Dataset: dataset (GitHub, seba-bs22/Proyecto-Final-DecklyBuy-TCG-). Classes: damaged, heavily played, invalid card, lightly played, mint, moderately played, near mint, not card.

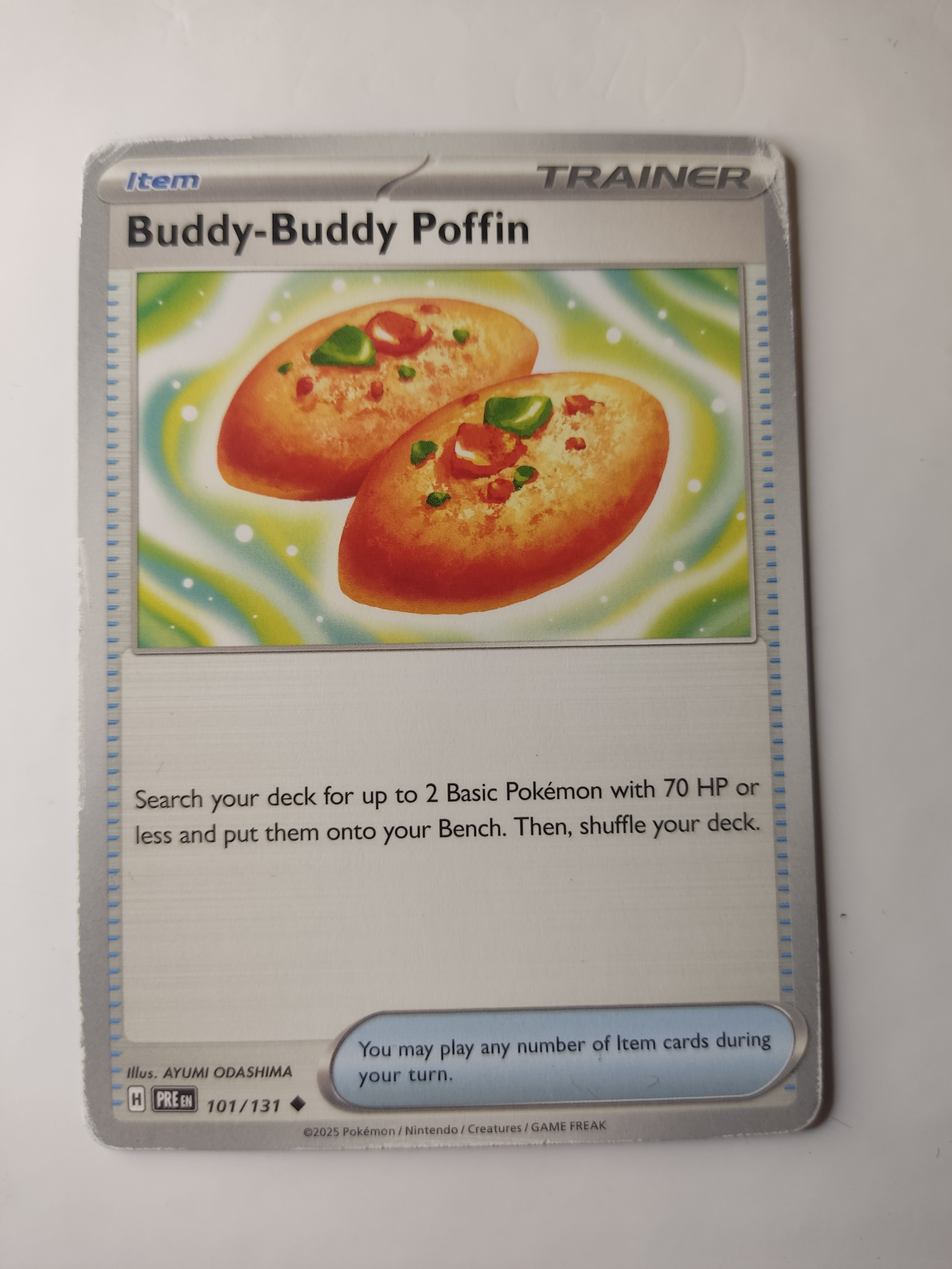
Label: moderately played

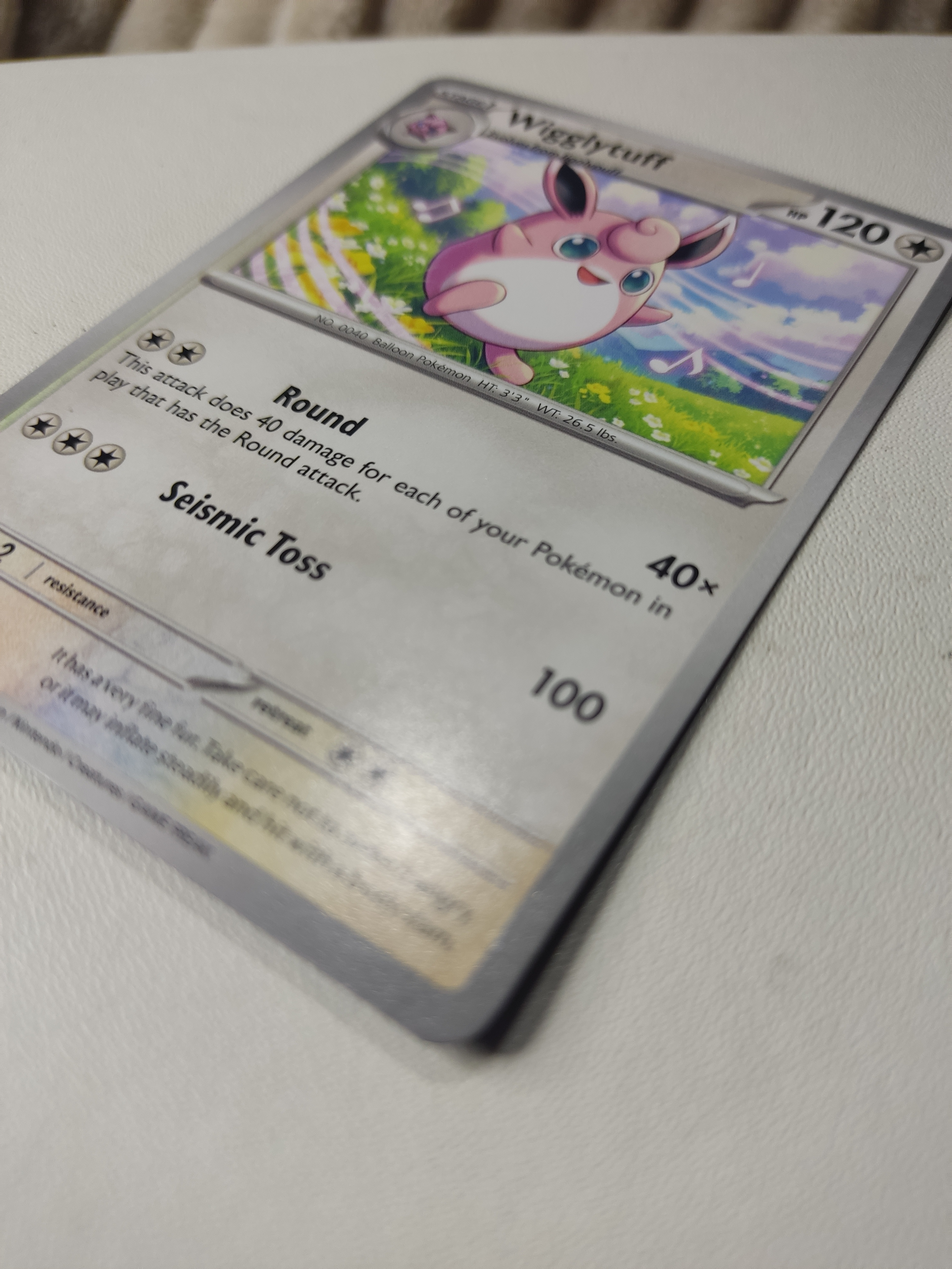
Label: invalid card

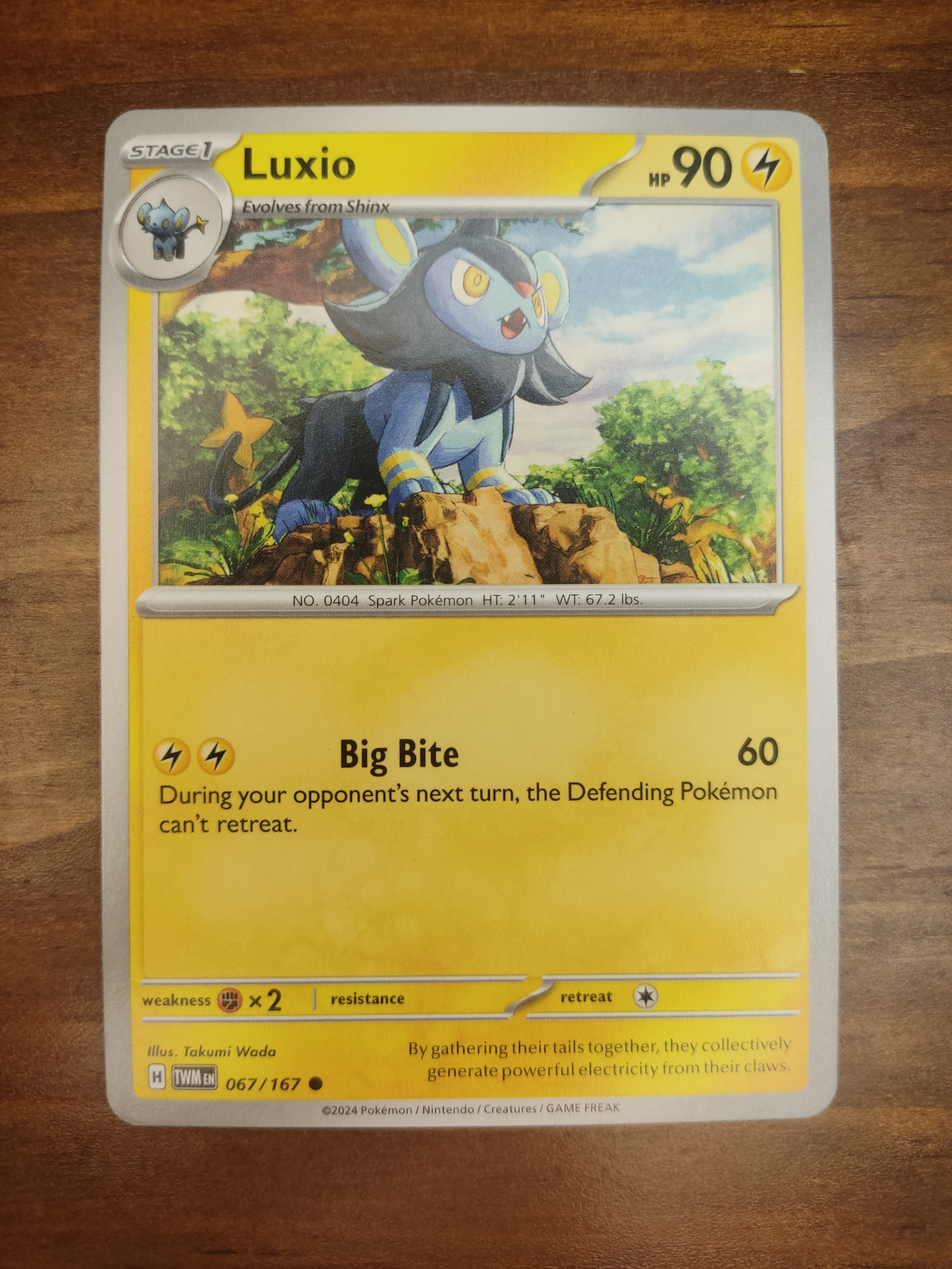
Label: mint

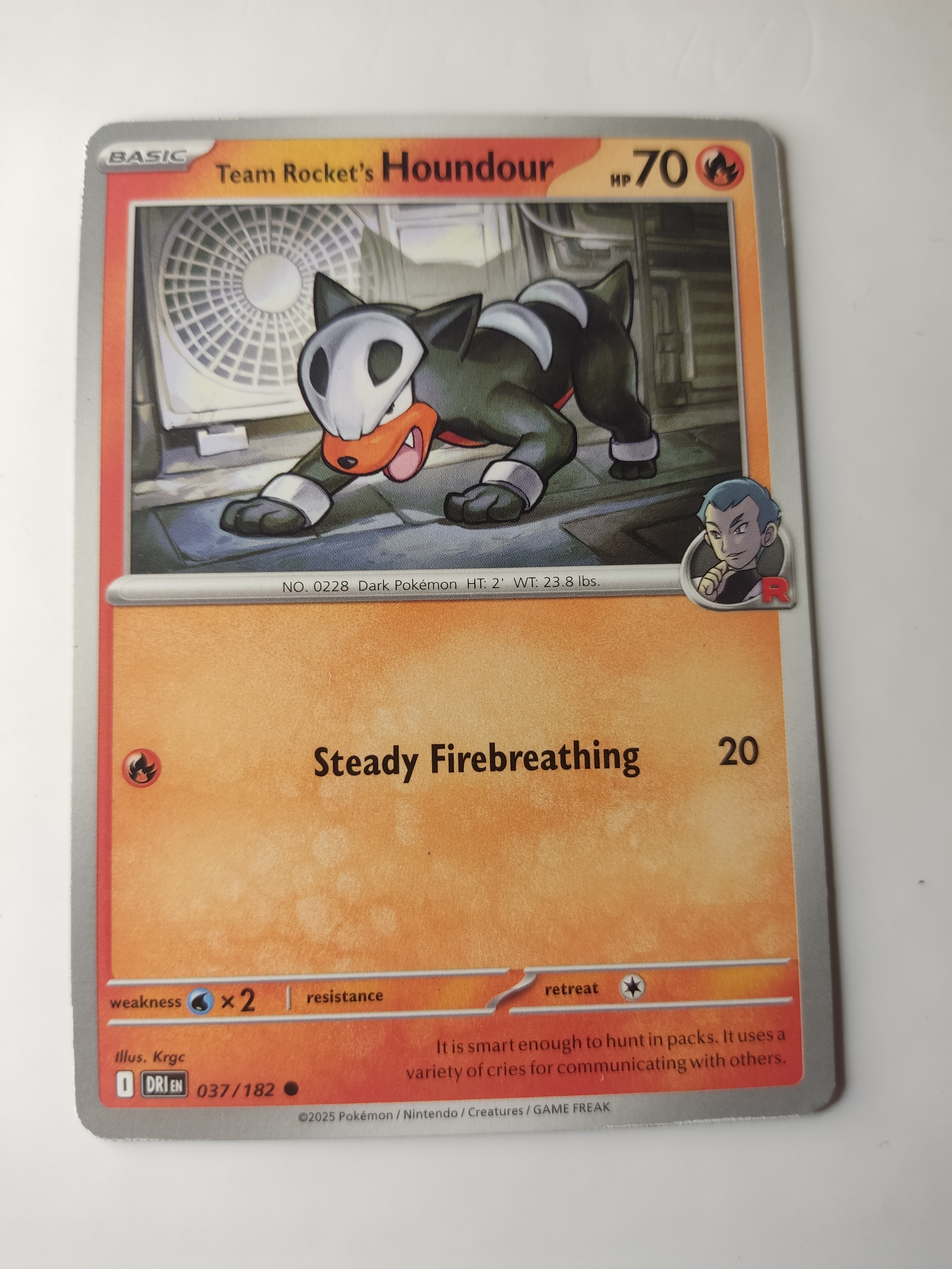
Label: lightly played

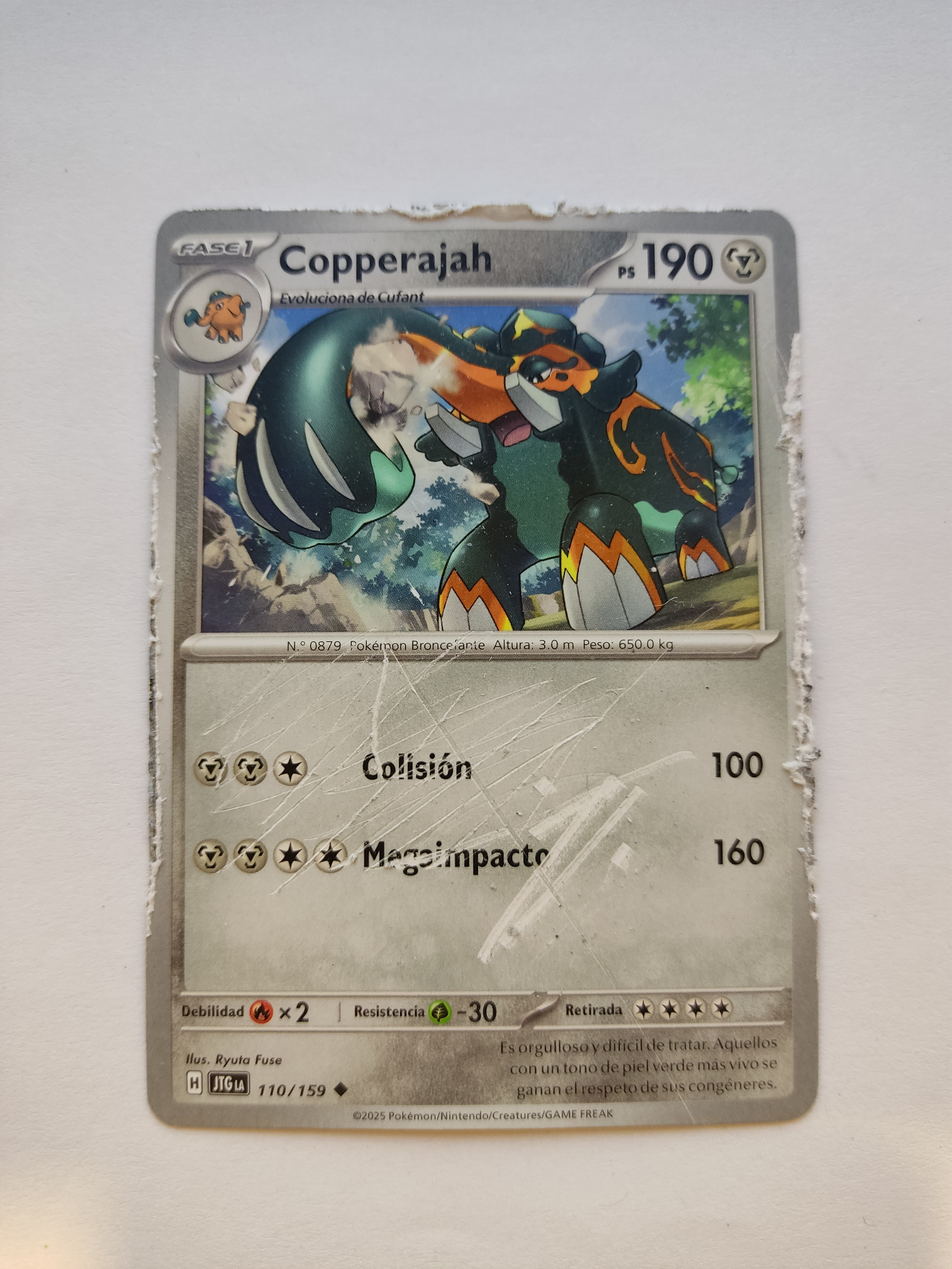
Label: heavily played

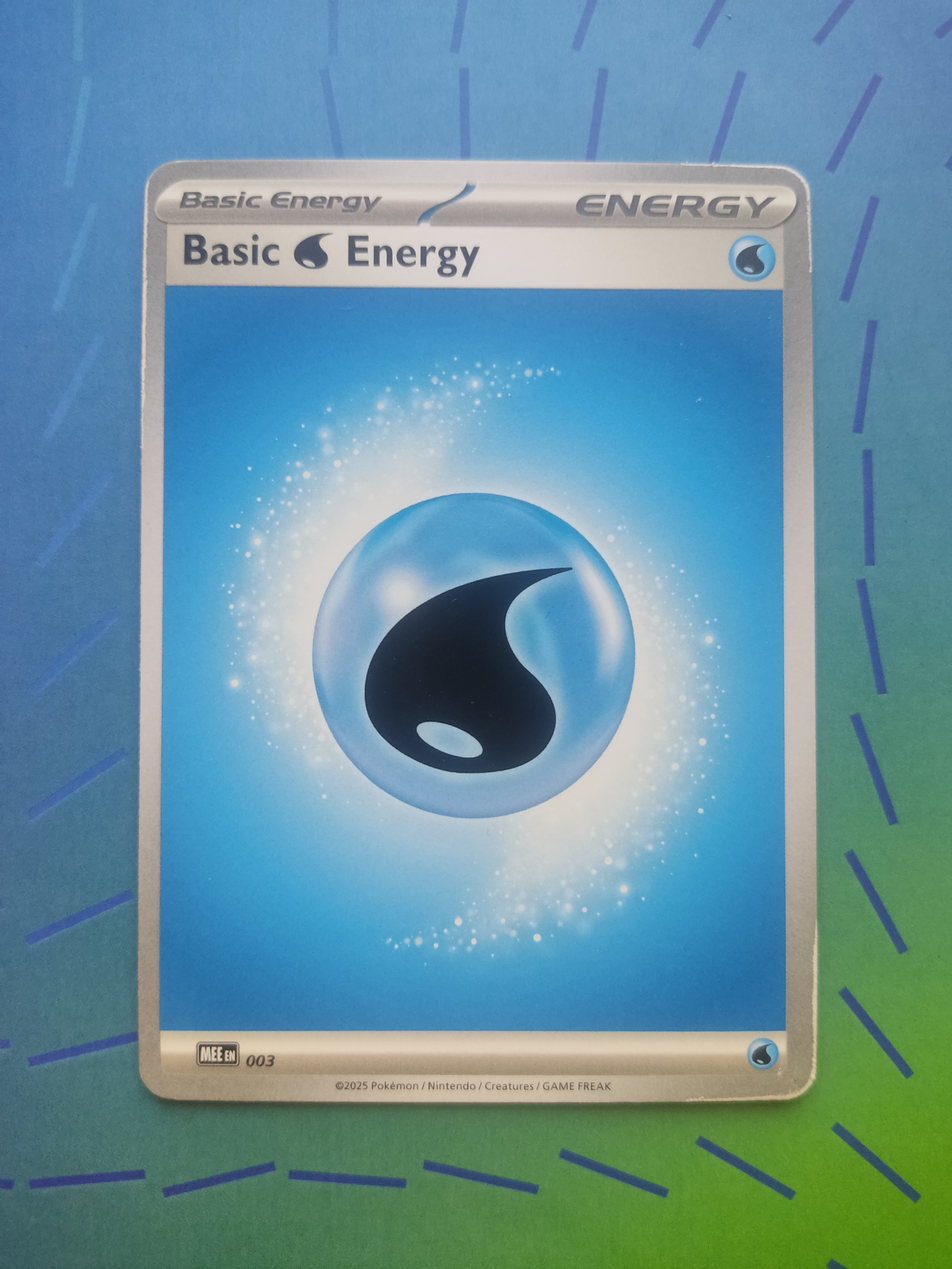
Label: near mint
